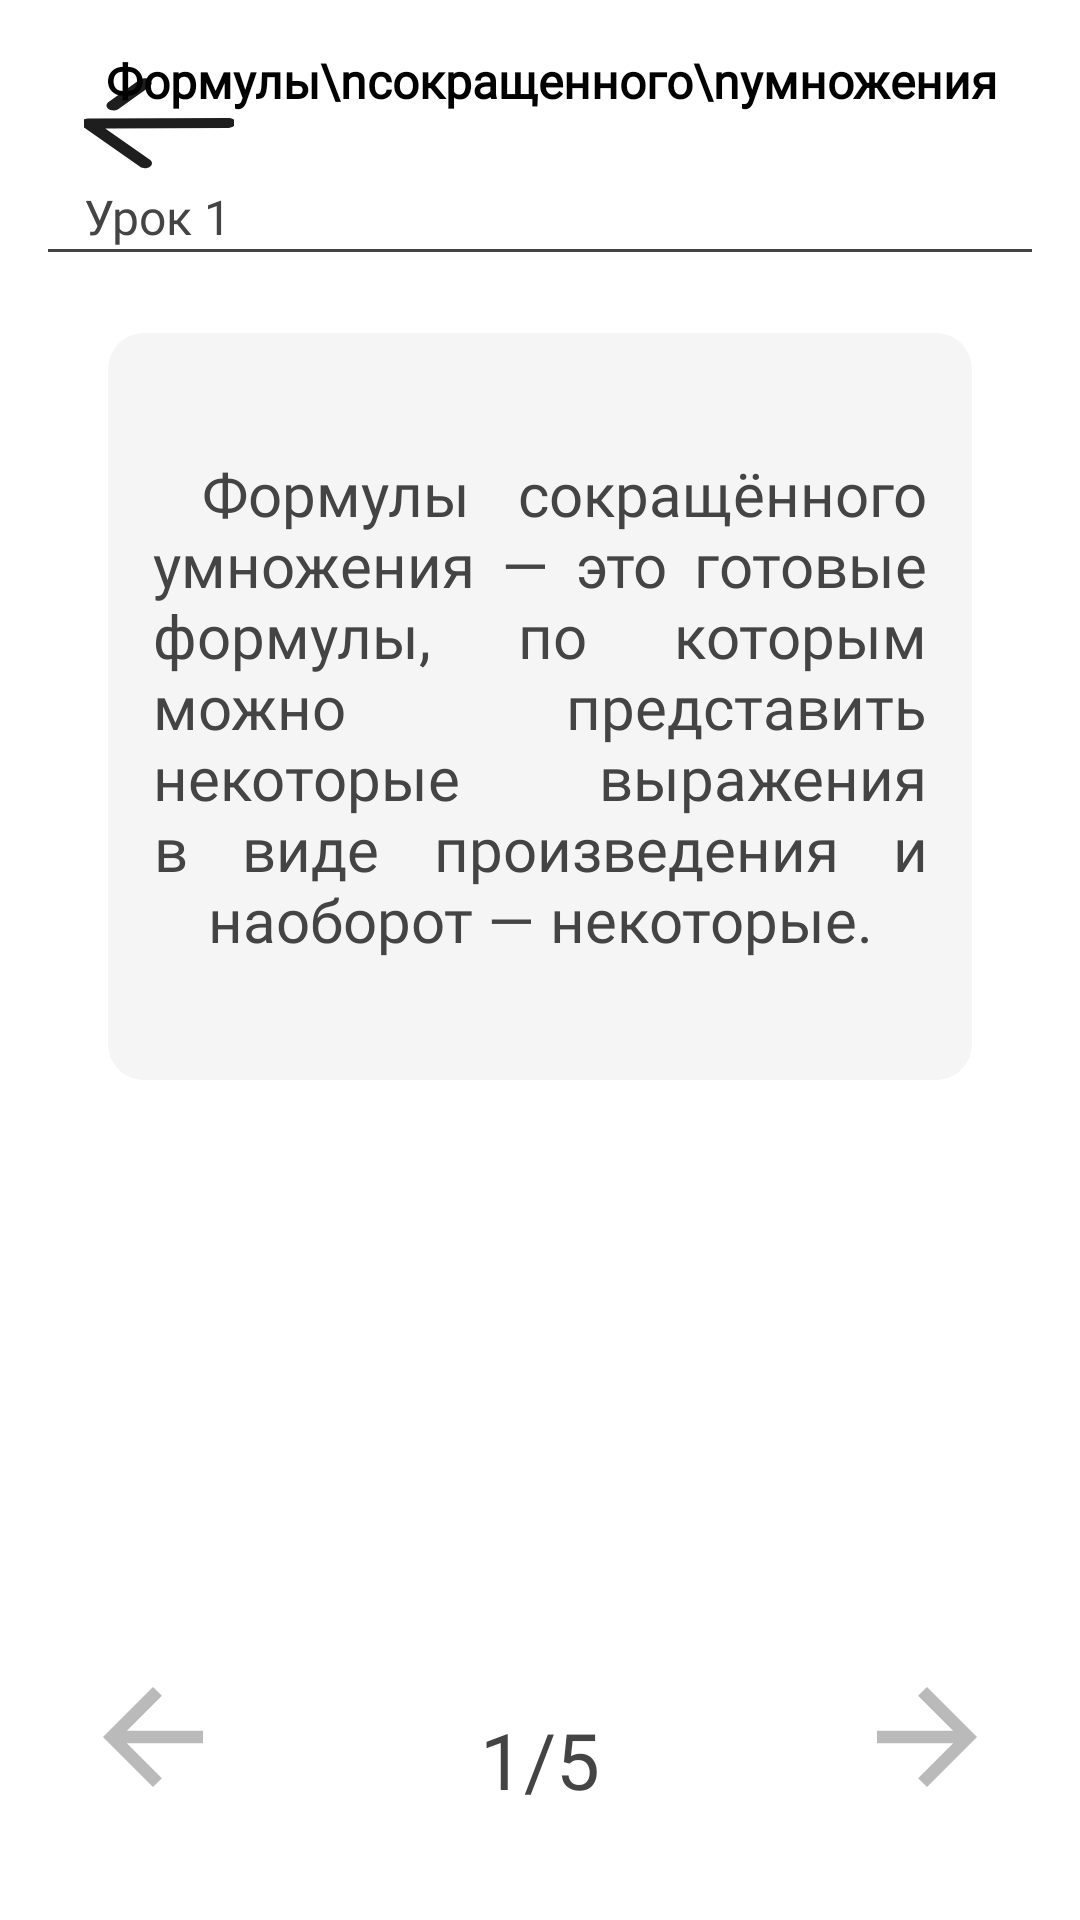

The Android layout XML behind this screen, and the referenced resources:
<!-- AndroidManifest.xml: application theme Theme.Skill21 -->
<!-- res/layout/activity_fsutest.xml -->
<?xml version="1.0" encoding="utf-8"?>
<androidx.constraintlayout.widget.ConstraintLayout
    xmlns:android="http://schemas.android.com/apk/res/android"
    xmlns:tools="http://schemas.android.com/tools"
    xmlns:app="http://schemas.android.com/apk/res-auto"
    android:id="@+id/main"
    android:layout_width="match_parent"
    android:layout_height="match_parent"
    tools:context=".FSUTest">


  <LinearLayout
      android:layout_width="match_parent"
      android:layout_height="match_parent"
      android:background="#FFFFFF"
      android:orientation="vertical"
      android:padding="16dp"
      tools:layout_editor_absoluteX="0dp"
      tools:layout_editor_absoluteY="78dp">


    <FrameLayout style="@style/LessonHeaderStyle">

      <ImageButton
          style="@style/BackButtonStyle"
          android:src="@drawable/strelka"
          android:onClick="toCard1"/>

      <TextView
          style="@style/LessonHeaderTextStyle"
          android:text="Формулы\nсокращенного\nумножения" />
    </FrameLayout>

    <TextView
        style="@style/ClassNumStyle"
        android:text="Урок 1" />

    <View style="@style/StripStyle" />
    <RelativeLayout
        android:layout_width="match_parent"
        android:layout_height="match_parent">
      <RelativeLayout
          android:layout_width="match_parent"
          android:layout_height="wrap_content"
          android:layout_marginLeft="20dp"
          android:layout_marginTop="26dp"
          android:layout_marginRight="20dp"
          android:background="@drawable/edit_profile_pic"
          android:backgroundTint="@color/BackGrey"
          android:orientation="vertical">

        <TextView
            android:id="@+id/textfsu1"
            android:layout_width="match_parent"
            android:layout_height="wrap_content"
            android:layout_marginLeft="15dp"
            android:layout_marginTop="40dp"
            android:layout_marginBottom="40dp"
            android:layout_marginRight="15dp"
            android:fontFamily="@font/poppins"
            android:justificationMode="inter_word"
            android:text=" Формулы сокращённого умножения — это готовые формулы, по которым можно представить некоторые выражения в виде произведения и наоборот — некоторые."
            android:textAlignment="center"
            android:textColor="@color/colorTextLesson"
            android:textSize="20dp" />
      </RelativeLayout>
      <RelativeLayout
          android:layout_centerHorizontal="true"
          android:layout_marginBottom="20dp"
          android:layout_marginLeft="20dp"
          android:layout_width="match_parent"
          android:layout_height="wrap_content">

        <RelativeLayout
            android:layout_width="match_parent"
            android:layout_height="wrap_content">
          <RelativeLayout
              android:id="@+id/strelkaback"
              android:layout_width="wrap_content"
              android:layout_height="wrap_content"
              android:layout_alignParentBottom="true">
            <ImageButton
                android:layout_width="wrap_content"
                android:layout_height="wrap_content"
                android:src="@drawable/class_back"
                android:background="@color/white"
                android:layout_gravity="left" />
          </RelativeLayout>
          <RelativeLayout
              android:layout_width="wrap_content"
              android:layout_height="wrap_content"
              android:layout_alignParentBottom="true"
              android:layout_centerHorizontal="true">
            <TextView
                style="@style/ClassBottomStyle"
                android:layout_width="wrap_content"
                android:layout_height="wrap_content"
                android:textSize="26dp"
                android:text="1/5" />
          </RelativeLayout>
          <RelativeLayout
              android:id="@+id/strelkaforward"
              android:layout_alignParentRight="true"
              android:layout_width="wrap_content"
              android:layout_height="wrap_content"
              android:layout_alignParentBottom="true">
            <ImageButton
                android:layout_width="wrap_content"
                android:layout_height="wrap_content"
                android:src="@drawable/class_forward"
                android:background="@color/white" />
          </RelativeLayout>
        </RelativeLayout>
      </RelativeLayout>
    </RelativeLayout>
  </LinearLayout>

</androidx.constraintlayout.widget.ConstraintLayout>
<!-- resources referenced by this layout -->
<resources>
  <color name="BackGrey">#F5F5F5</color>
  <color name="colorTextLesson">#454444</color>
  <color name="white">#FFFFFFFF</color>
  <!-- drawable class_back (drawable) -->
  <vector xmlns:android="http://schemas.android.com/apk/res/android"
      android:width="50dp"
      android:height="50dp"
      android:viewportWidth="50"
      android:viewportHeight="50">
    <path
        android:pathData="M16.302,27.083H41.667V22.917H16.302L27.969,11.25L25,8.333L8.333,25L25,41.667L27.969,38.75L16.302,27.083Z"
        android:fillColor="#BABABA"/>
  </vector>
  <!-- drawable class_forward (drawable) -->
  <vector xmlns:android="http://schemas.android.com/apk/res/android"
      android:width="50dp"
      android:height="50dp"
      android:viewportWidth="50"
      android:viewportHeight="50">
    <path
        android:pathData="M33.698,27.083H8.333V22.917H33.698L22.031,11.25L25,8.333L41.667,25L25,41.667L22.031,38.75L33.698,27.083Z"
        android:fillColor="#BABABA"/>
  </vector>
  <style name="BackButtonStyle">
          <item name="android:layout_width">50dp</item>
          <item name="android:layout_height">50dp</item>
          <item name="android:layout_gravity">center_vertical</item>
          <item name="android:layout_marginEnd">16dp</item>
          <item name="android:backgroundTint">#FFFFFF</item>
      </style>
  <style name="LessonHeaderStyle">
          <item name="android:layout_width">match_parent</item>
          <item name="android:layout_height">wrap_content</item>
          <item name="android:layout_marginBottom">10dp</item>
          <item name="android:layout_marginLeft">12dp</item>
          <item name="android:layout_marginRight">12dp</item>
          <item name="android:gravity">center_vertical</item>
      </style>
  <style name="StripStyle">
          <item name="android:layout_width">match_parent</item>
          <item name="android:layout_height">1dp</item>
          <item name="android:layout_marginBottom">1dp</item>
          <item name="android:background">@color/colorTextLesson</item>
      </style>
  <style name="Theme.Skill21" parent="Base.Theme.Skill21" />
  <color name="colorText">#FF000000</color>
  <style name="Base.Theme.Skill21" parent="Theme.Material3.DayNight.NoActionBar">
          
          
          <item name="android:buttonStyleToggle">@style/StarButton</item>
      </style>
  <style name="StarButton" parent="android:Widget.Button.Toggle">
          <item name="android:background">@drawable/star_button_bg</item>
          <item name="android:textOn">""</item>
          <item name="android:textOff">""</item>
          <item name="android:disabledAlpha">?android:attr/disabledAlpha</item>
      </style>
  <!-- drawable star_button_bg (drawable) -->
  <?xml version="1.0" encoding="utf-8"?>
  <layer-list xmlns:android="http://schemas.android.com/apk/res/android">
      <item android:id="@android:id/background" android:drawable="@android:color/transparent" />
      <item android:id="@android:id/toggle" android:drawable="@drawable/star_button_toggle" />
  </layer-list>
  <!-- drawable star_button_toggle (drawable) -->
  <?xml version="1.0" encoding="utf-8"?>
  <selector xmlns:android="http://schemas.android.com/apk/res/android">
      <item android:state_checked="false" android:drawable="@drawable/star_toggle_off" />
      <item android:state_checked="true" android:drawable="@drawable/star_toggle_on" />
  </selector>
  <!-- drawable star_toggle_on (drawable) -->
  <vector xmlns:android="http://schemas.android.com/apk/res/android" android:height="24dp" android:tint="#FFEA62" android:viewportHeight="24" android:viewportWidth="24" android:width="24dp">
        
      <path android:fillColor="@android:color/white" android:pathData="M12,17.27L18.18,21l-1.64,-7.03L22,9.24l-7.19,-0.61L12,2 9.19,8.63 2,9.24l5.46,4.73L5.82,21z"/>
      
  </vector>
</resources>
